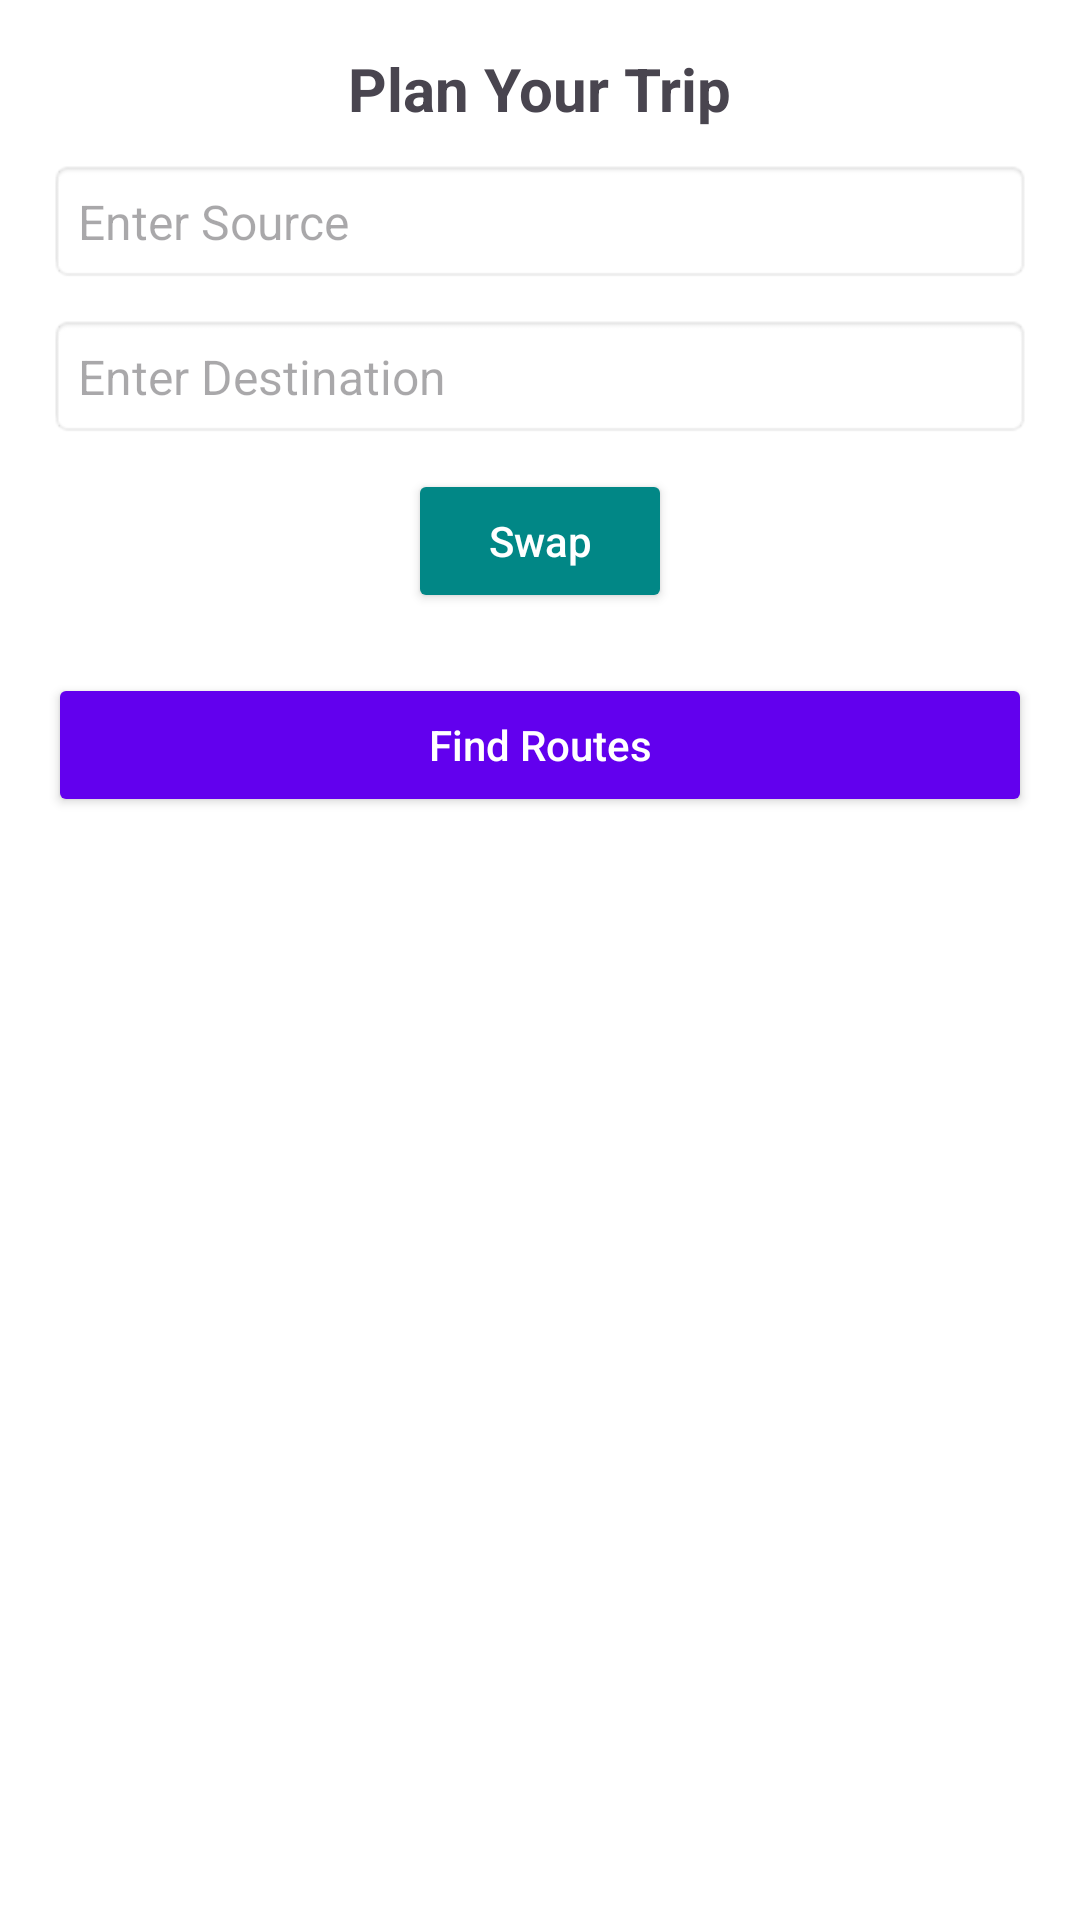

Android layout source for this screen:
<!-- AndroidManifest.xml: application theme Theme.Travel_Panner_Project -->
<!-- res/layout/activity_search.xml -->
<?xml version="1.0" encoding="utf-8"?>
<LinearLayout xmlns:android="http://schemas.android.com/apk/res/android"
    android:layout_width="match_parent"
    android:layout_height="match_parent"
    android:orientation="vertical"
    android:padding="16dp"
    android:background="@color/white">

    <TextView
        android:layout_width="wrap_content"
        android:layout_height="wrap_content"
        android:text="Plan Your Trip"
        android:textSize="20sp"
        android:textStyle="bold"
        android:paddingBottom="10dp"
        android:layout_gravity="center" />

    <AutoCompleteTextView
        android:id="@+id/sourceInput"
        android:layout_width="match_parent"
        android:layout_height="wrap_content"
        android:hint="Enter Source"
        android:padding="10dp"
        android:background="@android:drawable/editbox_background"
        android:textSize="16sp"
        android:paddingLeft="8dp"/>

    <AutoCompleteTextView
        android:id="@+id/destinationInput"
        android:layout_width="match_parent"
        android:layout_height="wrap_content"
        android:hint="Enter Destination"
        android:padding="10dp"
        android:background="@android:drawable/editbox_background"
        android:textSize="16sp"
        android:paddingLeft="8dp"
        android:layout_marginTop="10dp"/>

    <Button
        android:id="@+id/btnSwap"
        android:layout_width="wrap_content"
        android:layout_height="wrap_content"
        android:text="Swap"
        android:textAllCaps="false"
        android:layout_gravity="center"
        android:layout_marginTop="10dp"
        android:padding="10dp"
        android:backgroundTint="@color/teal_700"
        android:textColor="@color/white"/>

    <Button
        android:id="@+id/btnFindRoutes"
        android:layout_width="match_parent"
        android:layout_height="wrap_content"
        android:text="Find Routes"
        android:textAllCaps="false"
        android:layout_marginTop="20dp"
        android:padding="12dp"
        android:backgroundTint="@color/purple_500"
        android:textColor="@color/white"/>

</LinearLayout>
<!-- resources referenced by this layout -->
<resources>
  <color name="purple_500">#6200EE</color>
  <color name="teal_700">#018786</color>
  <color name="white">#FFFFFF</color>
  <style name="Theme.Travel_Panner_Project" parent="Base.Theme.Travel_Panner_Project" />
  <style name="Base.Theme.Travel_Panner_Project" parent="Theme.Material3.DayNight.NoActionBar">
          
          
      </style>
</resources>
